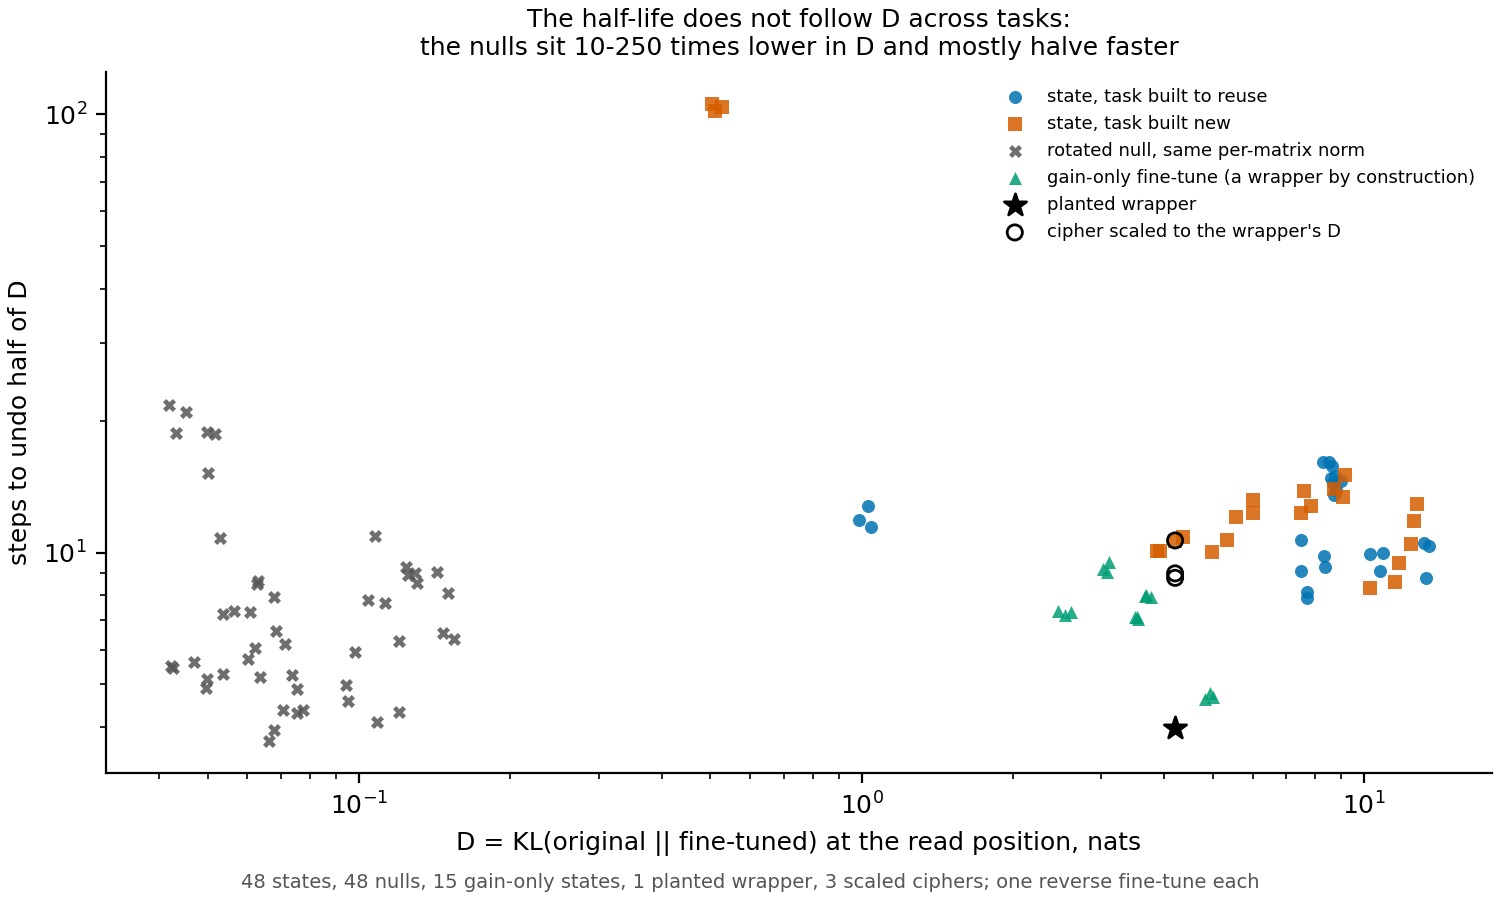

Data behind this chart, as committed beside it:
task, side, item, kind, D, t_half
c3/rank1, reuse, c3/rank1_s0, state, 8.779, 13.91
c3/rank1, reuse, c3/rank1_s0, null, 0.04697, 5.619
c3/rank1, reuse, c3/rank1_s1, state, 8.678, 14.39
c3/rank1, reuse, c3/rank1_s1, null, 0.04269, 5.438
c3/rank1, reuse, c3/rank1_s2, state, 8.695, 13.56
c3/rank1, reuse, c3/rank1_s2, null, 0.0423, 5.503
c3/copy, reuse, c3/copy_s0, state, 7.699, 7.89
c3/copy, reuse, c3/copy_s0, null, 0.06025, 5.718
c3/copy, reuse, c3/copy_s1, state, 7.483, 9.099
c3/copy, reuse, c3/copy_s1, null, 0.05355, 7.226
c3/copy, reuse, c3/copy_s2, state, 8.345, 9.281
c3/copy, reuse, c3/copy_s2, null, 0.06625, 3.708
c3/cipher, new, c3/cipher_s0, state, 5.328, 10.69
c3/cipher, new, c3/cipher_s0, null, 0.07353, 5.26
c3/cipher, new, c3/cipher_s1, state, 4.366, 10.87
c3/cipher, new, c3/cipher_s1, null, 0.07112, 6.178
c3/cipher, new, c3/cipher_s2, state, 4.978, 10.04
c3/cipher, new, c3/cipher_s2, null, 0.06782, 3.927
e46/ident32, reuse, e46/ident32_s0, state, 7.711, 8.137
e46/ident32, reuse, e46/ident32_s0, null, 0.06204, 6.048
e46/ident32, reuse, e46/ident32_s1, state, 7.481, 10.7
e46/ident32, reuse, e46/ident32_s1, null, 0.05632, 7.374
e46/ident32, reuse, e46/ident32_s2, state, 8.328, 9.834
e46/ident32, reuse, e46/ident32_s2, null, 0.07733, 4.378
e46/rand32, new, e46/rand32_s0, state, 5.573, 12.08
e46/rand32, new, e46/rand32_s0, null, 0.07542, 4.889
e46/rand32, new, e46/rand32_s1, state, 6.005, 13.2
e46/rand32, new, e46/rand32_s1, null, 0.09507, 4.588
e46/rand32, new, e46/rand32_s2, state, 6.013, 12.31
e46/rand32, new, e46/rand32_s2, null, 0.09429, 4.994
e53/lowercase, reuse, e53/lowercase_s0, state, 0.988, 11.87
e53/lowercase, reuse, e53/lowercase_s0, null, 0.05007, 15.2
e53/lowercase, reuse, e53/lowercase_s1, state, 1.032, 12.79
e53/lowercase, reuse, e53/lowercase_s1, null, 0.05176, 18.64
e53/lowercase, reuse, e53/lowercase_s2, state, 1.043, 11.45
e53/lowercase, reuse, e53/lowercase_s2, null, 0.04991, 18.88
e53/cipher, new, e53/cipher_s0, state, 0.5052, 105.7
e53/cipher, new, e53/cipher_s0, null, 0.04323, 18.72
e53/cipher, new, e53/cipher_s1, state, 0.5272, 103.7
e53/cipher, new, e53/cipher_s1, null, 0.04197, 21.73
e53/cipher, new, e53/cipher_s2, state, 0.5103, 101.7
e53/cipher, new, e53/cipher_s2, null, 0.04521, 20.95
e54/elicit, reuse, e54/elicit_s0, state, 8.76, 14.98
e54/elicit, reuse, e54/elicit_s0, null, 0.04959, 4.903
e54/elicit, reuse, e54/elicit_s1, state, 8.575, 14.76
e54/elicit, reuse, e54/elicit_s1, null, 0.04979, 5.133
e54/elicit, reuse, e54/elicit_s2, state, 9.013, 14.54
e54/elicit, reuse, e54/elicit_s2, null, 0.05366, 5.28
e54/cipher, new, e54/cipher_s0, state, 3.865, 10.09
e54/cipher, new, e54/cipher_s0, null, 0.06358, 5.201
e54/cipher, new, e54/cipher_s1, state, 4.202, 10.62
e54/cipher, new, e54/cipher_s1, null, 0.07536, 4.307
e54/cipher, new, e54/cipher_s2, state, 3.927, 10.09
e54/cipher, new, e54/cipher_s2, null, 0.07064, 4.365
e54/cipher_own, new, e54/cipher_own_s0, state, 11.76, 9.459
e54/cipher_own, new, e54/cipher_own_s0, null, 0.1305, 8.534
e54/cipher_own, new, e54/cipher_own_s1, state, 11.52, 8.554
e54/cipher_own, new, e54/cipher_own_s1, null, 0.1078, 10.88
e54/cipher_own, new, e54/cipher_own_s2, state, 10.26, 8.319
e54/cipher_own, new, e54/cipher_own_s2, null, 0.1255, 8.885
... 51 more rows
